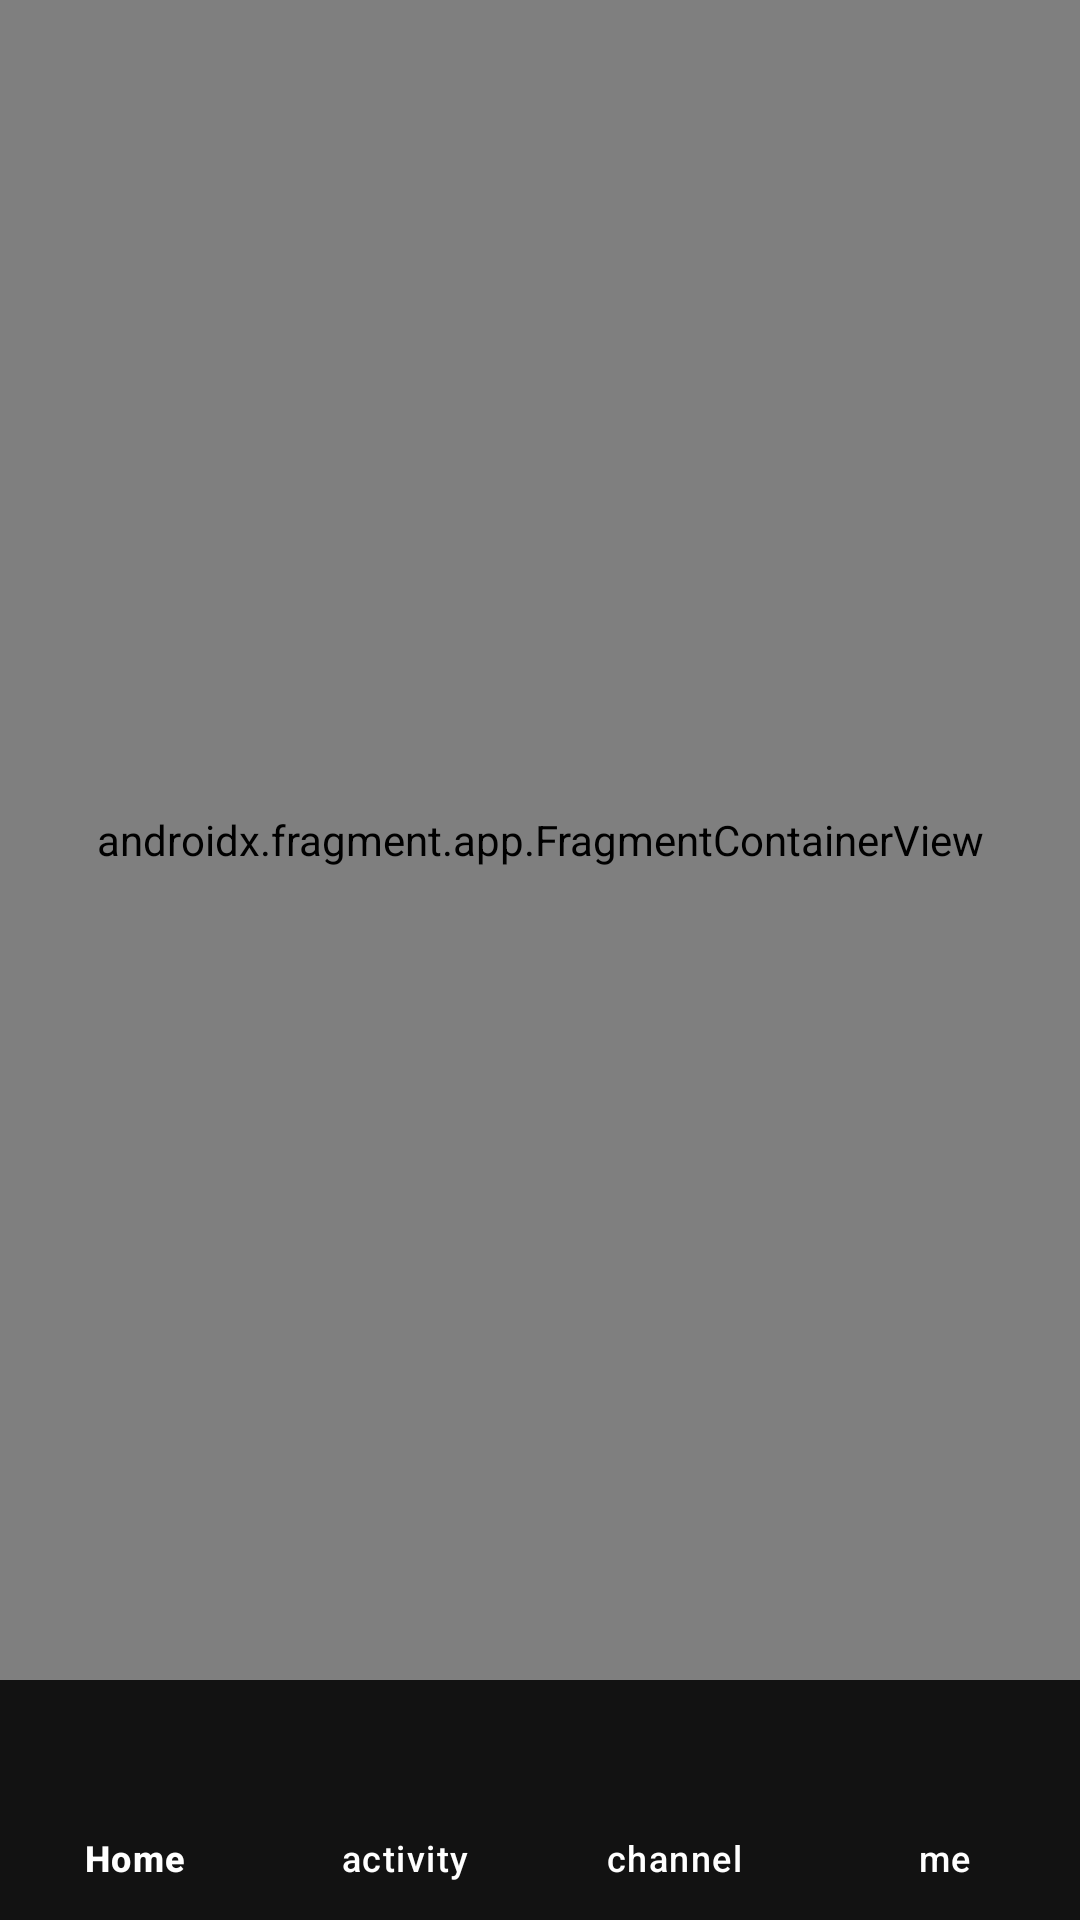

The Android layout XML behind this screen, and the referenced resources:
<!-- AndroidManifest.xml: application theme Theme.AD_Project -->
<!-- res/layout/activity_main.xml -->
<?xml version="1.0" encoding="utf-8"?>
<androidx.constraintlayout.widget.ConstraintLayout
    xmlns:android="http://schemas.android.com/apk/res/android"
    xmlns:app="http://schemas.android.com/apk/res-auto"
    xmlns:tools="http://schemas.android.com/tools"
    android:layout_width="match_parent"
    android:layout_height="match_parent">

    
    <androidx.fragment.app.FragmentContainerView
        android:id="@+id/nav_host_fragment"
        android:name="androidx.navigation.fragment.NavHostFragment"
        android:layout_width="match_parent"
        android:layout_height="0dp"
        app:layout_constraintTop_toTopOf="parent"
        app:layout_constraintBottom_toTopOf="@id/bottom_nav"
        app:navGraph="@navigation/nav_graph"
        app:defaultNavHost="true" />

    
    <com.google.android.material.bottomnavigation.BottomNavigationView
        android:id="@+id/bottom_nav"
        android:layout_width="match_parent"
        android:layout_height="wrap_content"
        android:background="#121212"
        app:itemTextColor="@color/white"
        app:labelVisibilityMode="labeled"
        app:layout_constraintBottom_toBottomOf="parent"
        app:menu="@menu/bottom_nav_menu"
        tools:layout_editor_absoluteX="0dp" />


</androidx.constraintlayout.widget.ConstraintLayout>
<!-- resources referenced by this layout -->
<resources>
  <style name="Theme.AD_Project" parent="Base.Theme.AD_Project" />
  <style name="Base.Theme.AD_Project" parent="Theme.Material3.DayNight.NoActionBar">
          
          
      </style>
  <!-- not gathered from this repository: default colours our renderer supplied (Android Studio template values) -->
  <color name="white">#FFFFFFFF</color>
</resources>
